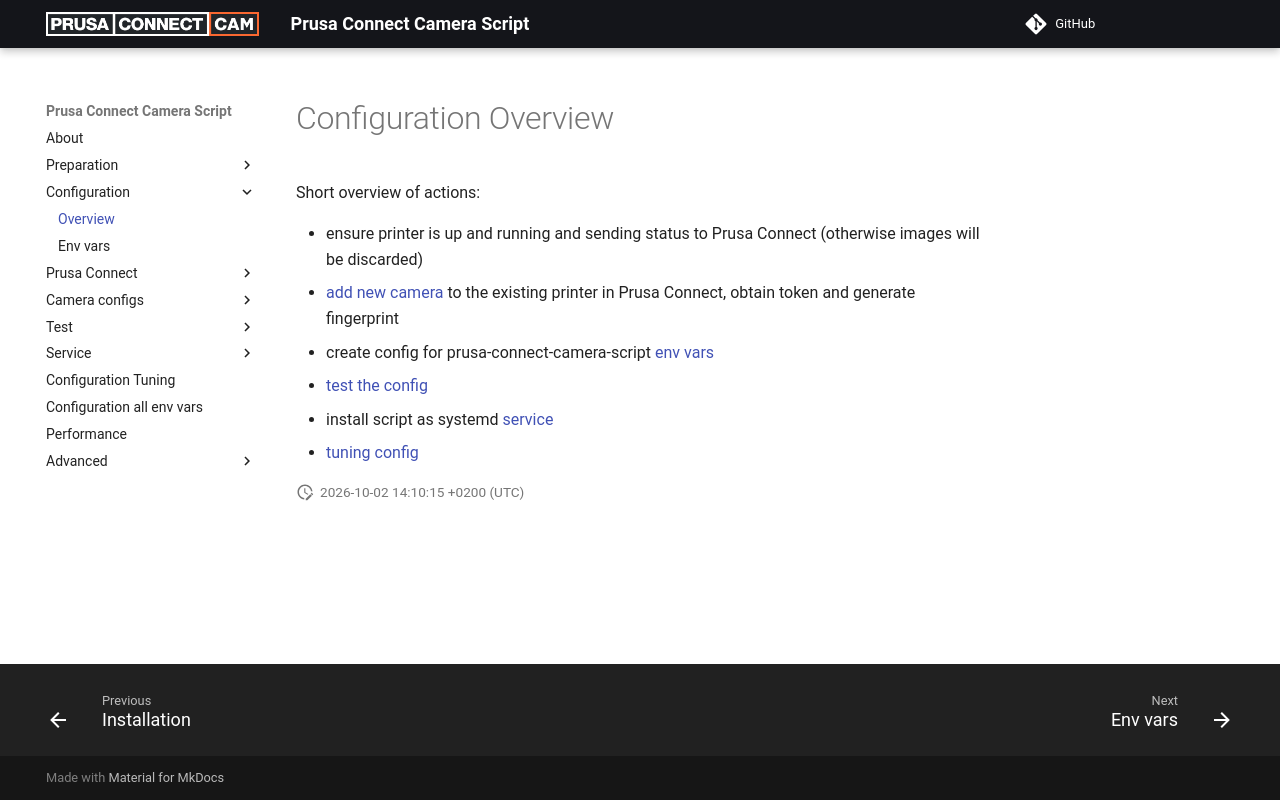

repository: nvtkaszpir/prusa-connect-camera-script · page: configuration.overview/index.html · generator: mkdocs

# Configuration Overview

Short overview of actions:

* ensure printer is up and running and sending status to Prusa Connect
  (otherwise images will be discarded)
* [add new camera](./prusa.connect.md) to the existing printer in Prusa Connect,
  obtain token and generate fingerprint
* create config for prusa-connect-camera-script [env vars](./config.for.camera.md)
* [test the config](./test.config.md)
* install script as systemd [service](./service.systemd.md)
* [tuning config](./configuration.tuning.md)
